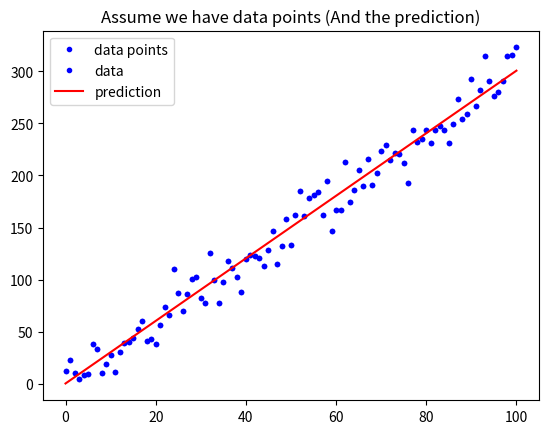

This chart was generated by the following Python code:
# 載入基礎套件與代稱
import numpy as np
import matplotlib.pyplot as plt

def mean_absolute_error(y, yp):
    """
    計算 MAE
    Args:
        - y: 實際值
        - yp: 預測值
    Return:
        - mae: MAE
    """
    mae = MAE = sum(abs(y - yp)) / len(y)
    return mae

# 定義 mean_squared_error 這個函數, 計算並傳回 MSE
def mean_squared_error(y, yp):
    """
    計算 MSE
    Args:
        - y: 實際值
        - yp: 預測值
    Return:
        - mse: MSE
    """
    mse = MSE = sum((y - yp)**2) / len(y)
    return mse



# 與範例相同, 不另外解說
w = 3
b = 0.5
x_lin = np.linspace(0, 100, 101)
y = (x_lin + np.random.randn(101) * 5) * w + b

plt.plot(x_lin, y, 'b.', label = 'data points')
plt.title("Assume we have data points")
plt.legend(loc = 2)
plt.show()

# 與範例相同, 不另外解說
y_hat = x_lin * w + b
plt.plot(x_lin, y, 'b.', label = 'data')
plt.plot(x_lin, y_hat, 'r-', label = 'prediction')
plt.title("Assume we have data points (And the prediction)")
plt.legend(loc = 2)
plt.show()

# 執行 Function, 確認有沒有正常執行
MSE = mean_squared_error(y, y_hat)
MAE = mean_absolute_error(y, y_hat)
print("The Mean squared error is %.3f" % (MSE))
print("The Mean absolute error is %.3f" % (MAE))